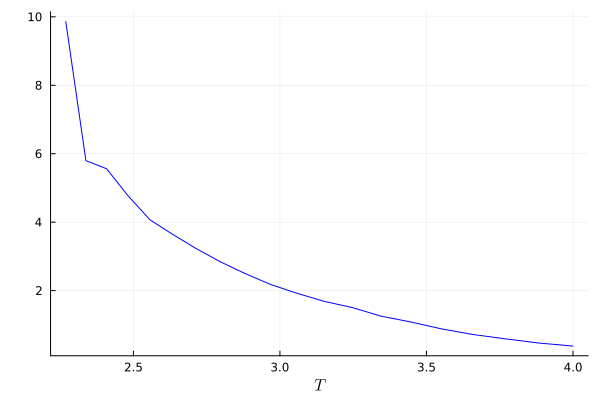

The table this chart was drawn from, first rows:
beta, tau_unc, alpha_unc
0.25, 2.394, 0.601
0.2576, 2.938, 0.5892
0.2654, 3.899, 0.5861
0.2734, 5.217, 0.592
0.2817, 7.649, 0.5852
0.2902, 12.11, 0.5921
0.299, 17.97, 0.5658
0.3081, 32.05, 0.5978
0.3174, 48.43, 0.5761
0.327, 83.55, 0.5285
0.3369, 150.8, 0.549
0.3471, 314.4, 0.5462
0.3576, 696.9, 0.5353
0.3685, 1688, 0.5089
0.3796, 4379, 0.5514
0.3911, 11632, 0.5795
0.403, 58902, 0.5353
0.4152, 361822, 0.4943
0.4277, 627606, 0.6729
0.4407, 7.2805609644672575e9, 0.301
